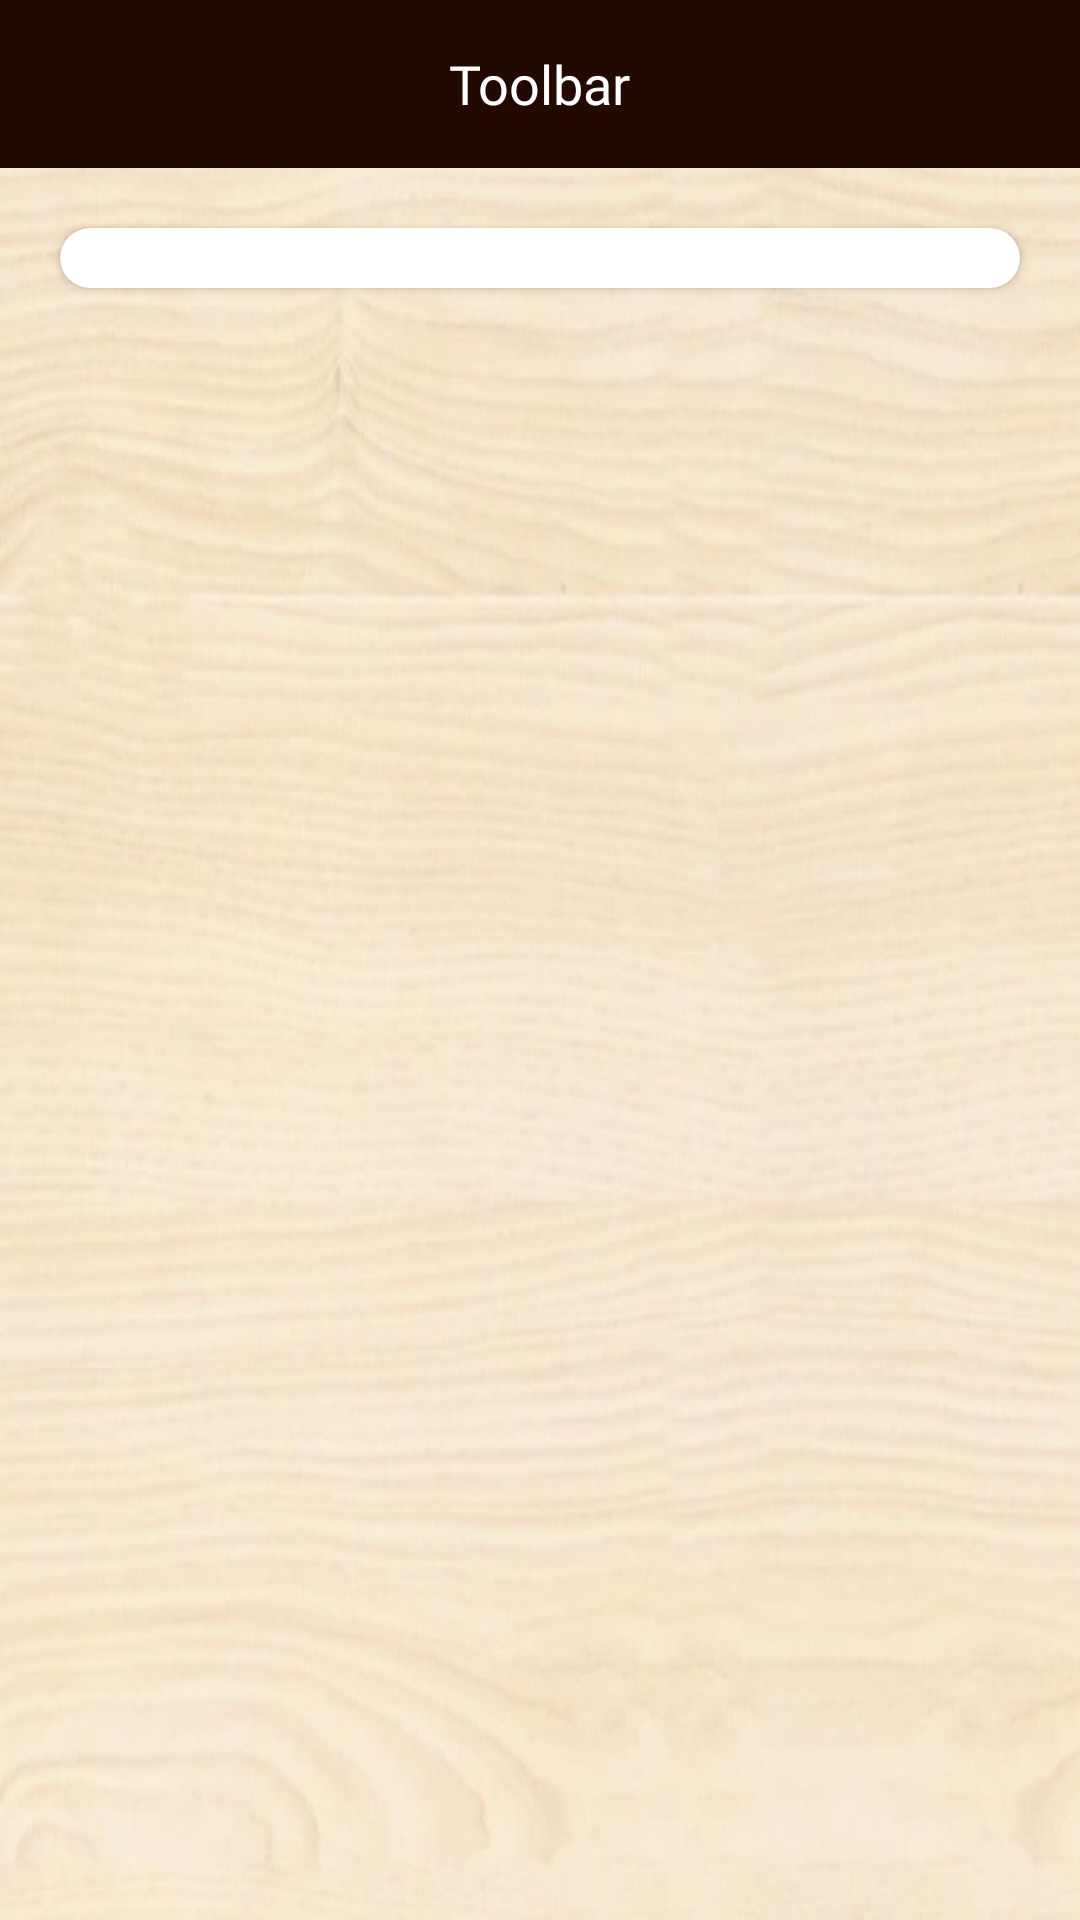

Android layout source for this screen:
<!-- AndroidManifest.xml: application theme AppTheme -->
<!-- res/layout/activity_glosarium.xml -->
<?xml version="1.0" encoding="utf-8"?>
<androidx.constraintlayout.widget.ConstraintLayout xmlns:android="http://schemas.android.com/apk/res/android"
    xmlns:app="http://schemas.android.com/apk/res-auto"
    xmlns:tools="http://schemas.android.com/tools"
    android:layout_width="match_parent"
    android:layout_height="match_parent"
    android:background="@drawable/bg"
    tools:context=".KompetensiActivity">

    <include
        layout="@layout/toolbar"
        android:id="@+id/toolbar_kompetensi"
        app:layout_constraintTop_toTopOf="parent"
        app:layout_constraintStart_toStartOf="parent"/>

    <LinearLayout
        android:layout_width="match_parent"
        android:layout_height="0dp"
        app:layout_constraintTop_toBottomOf="@id/toolbar_kompetensi"
        app:layout_constraintBottom_toBottomOf="parent"
        android:orientation="vertical">

        <androidx.cardview.widget.CardView
            android:layout_width="match_parent"
            android:layout_height="wrap_content"
            app:cardCornerRadius="10dp"
            android:background="@color/backgroundWhite"
            app:cardBackgroundColor="@color/backgroundWhite"
            android:layout_marginStart="20dp"
            android:layout_marginEnd="20dp"
            android:layout_marginBottom="10dp"
            android:layout_marginTop="20dp"
            >
            <LinearLayout
                android:padding="10dp"
                android:layout_width="match_parent"
                android:layout_height="wrap_content"
                android:orientation="vertical">
                <androidx.recyclerview.widget.RecyclerView
                    android:layout_width="match_parent"
                    android:layout_height="wrap_content"
                    android:id="@+id/rv_glosarium"
                    tools:listitem="@layout/item_kompetensi"
                    tools:itemCount="2"/>
            </LinearLayout>
        </androidx.cardview.widget.CardView>

    </LinearLayout>

</androidx.constraintlayout.widget.ConstraintLayout>
<!-- res/layout/toolbar.xml (included above) -->
<?xml version="1.0" encoding="utf-8"?>
<RelativeLayout xmlns:android="http://schemas.android.com/apk/res/android"
    android:orientation="vertical" android:layout_width="match_parent"
    android:layout_height="?attr/actionBarSize"
    android:background="@color/chocolate">

    <ImageView
        android:id="@+id/iv_back"
        android:layout_width="wrap_content"
        android:layout_height="wrap_content"
        android:src="@drawable/ic_chevron_left_white_36dp"
        android:layout_centerVertical="true"/>

    <TextView
        android:id="@+id/tv_toolbar"
        android:layout_width="wrap_content"
        android:layout_height="wrap_content"
        android:layout_centerInParent="true"
        android:textColor="@android:color/white"
        android:text="Toolbar"
        android:fontFamily="@font/raleway_semibold"
        android:textSize="18sp"/>

</RelativeLayout>
<!-- res/layout/item_kompetensi.xml (included above) -->
<?xml version="1.0" encoding="utf-8"?>
<LinearLayout xmlns:android="http://schemas.android.com/apk/res/android"
    android:orientation="horizontal" android:layout_width="match_parent"
    android:layout_height="wrap_content"
    android:gravity="center_vertical"
    android:layout_margin="5dp">

    <TextView
        android:id="@+id/tv_item_kompetensi_index"
        android:layout_width="50dp"
        android:layout_height="match_parent"
        android:text="4.1"
        android:gravity="center"
        android:textColor="@color/textColorBlack"
        android:fontFamily="@font/raleway_reguler"
        android:textSize="14sp"/>

    <TextView
        android:id="@+id/tv_item_kompetensi_menu"
        android:layout_width="match_parent"
        android:layout_height="match_parent"
        android:text="Melakukan percobaan tentang gelombang bunyi dan/
atau cahaya berikut presentasi hasil percobaan dan
makna fisisnya."
        android:textColor="@color/textColorBlack"
        android:fontFamily="@font/raleway_reguler"
        android:textSize="14sp"/>

</LinearLayout>
<!-- resources referenced by this layout -->
<resources>
  <color name="backgroundWhite">#ffffff</color>
  <color name="chocolate">#220901</color>
  <color name="textColorBlack">#333</color>
  <!-- drawable bg: jpeg bitmap (drawable, 33906 bytes) -->
  <style name="AppTheme" parent="Theme.AppCompat.Light.DarkActionBar">
          
          <item name="colorPrimary">@color/frenchPuce</item>
          <item name="colorPrimaryDark">@color/chocolate</item>
          <item name="colorAccent">@color/rufous</item>
          <item name="windowNoTitle">true</item>
          <item name="windowActionBar">false</item>
      </style>
  <color name="frenchPuce">#621708</color>
  <color name="rufous">#941B0C</color>
</resources>
